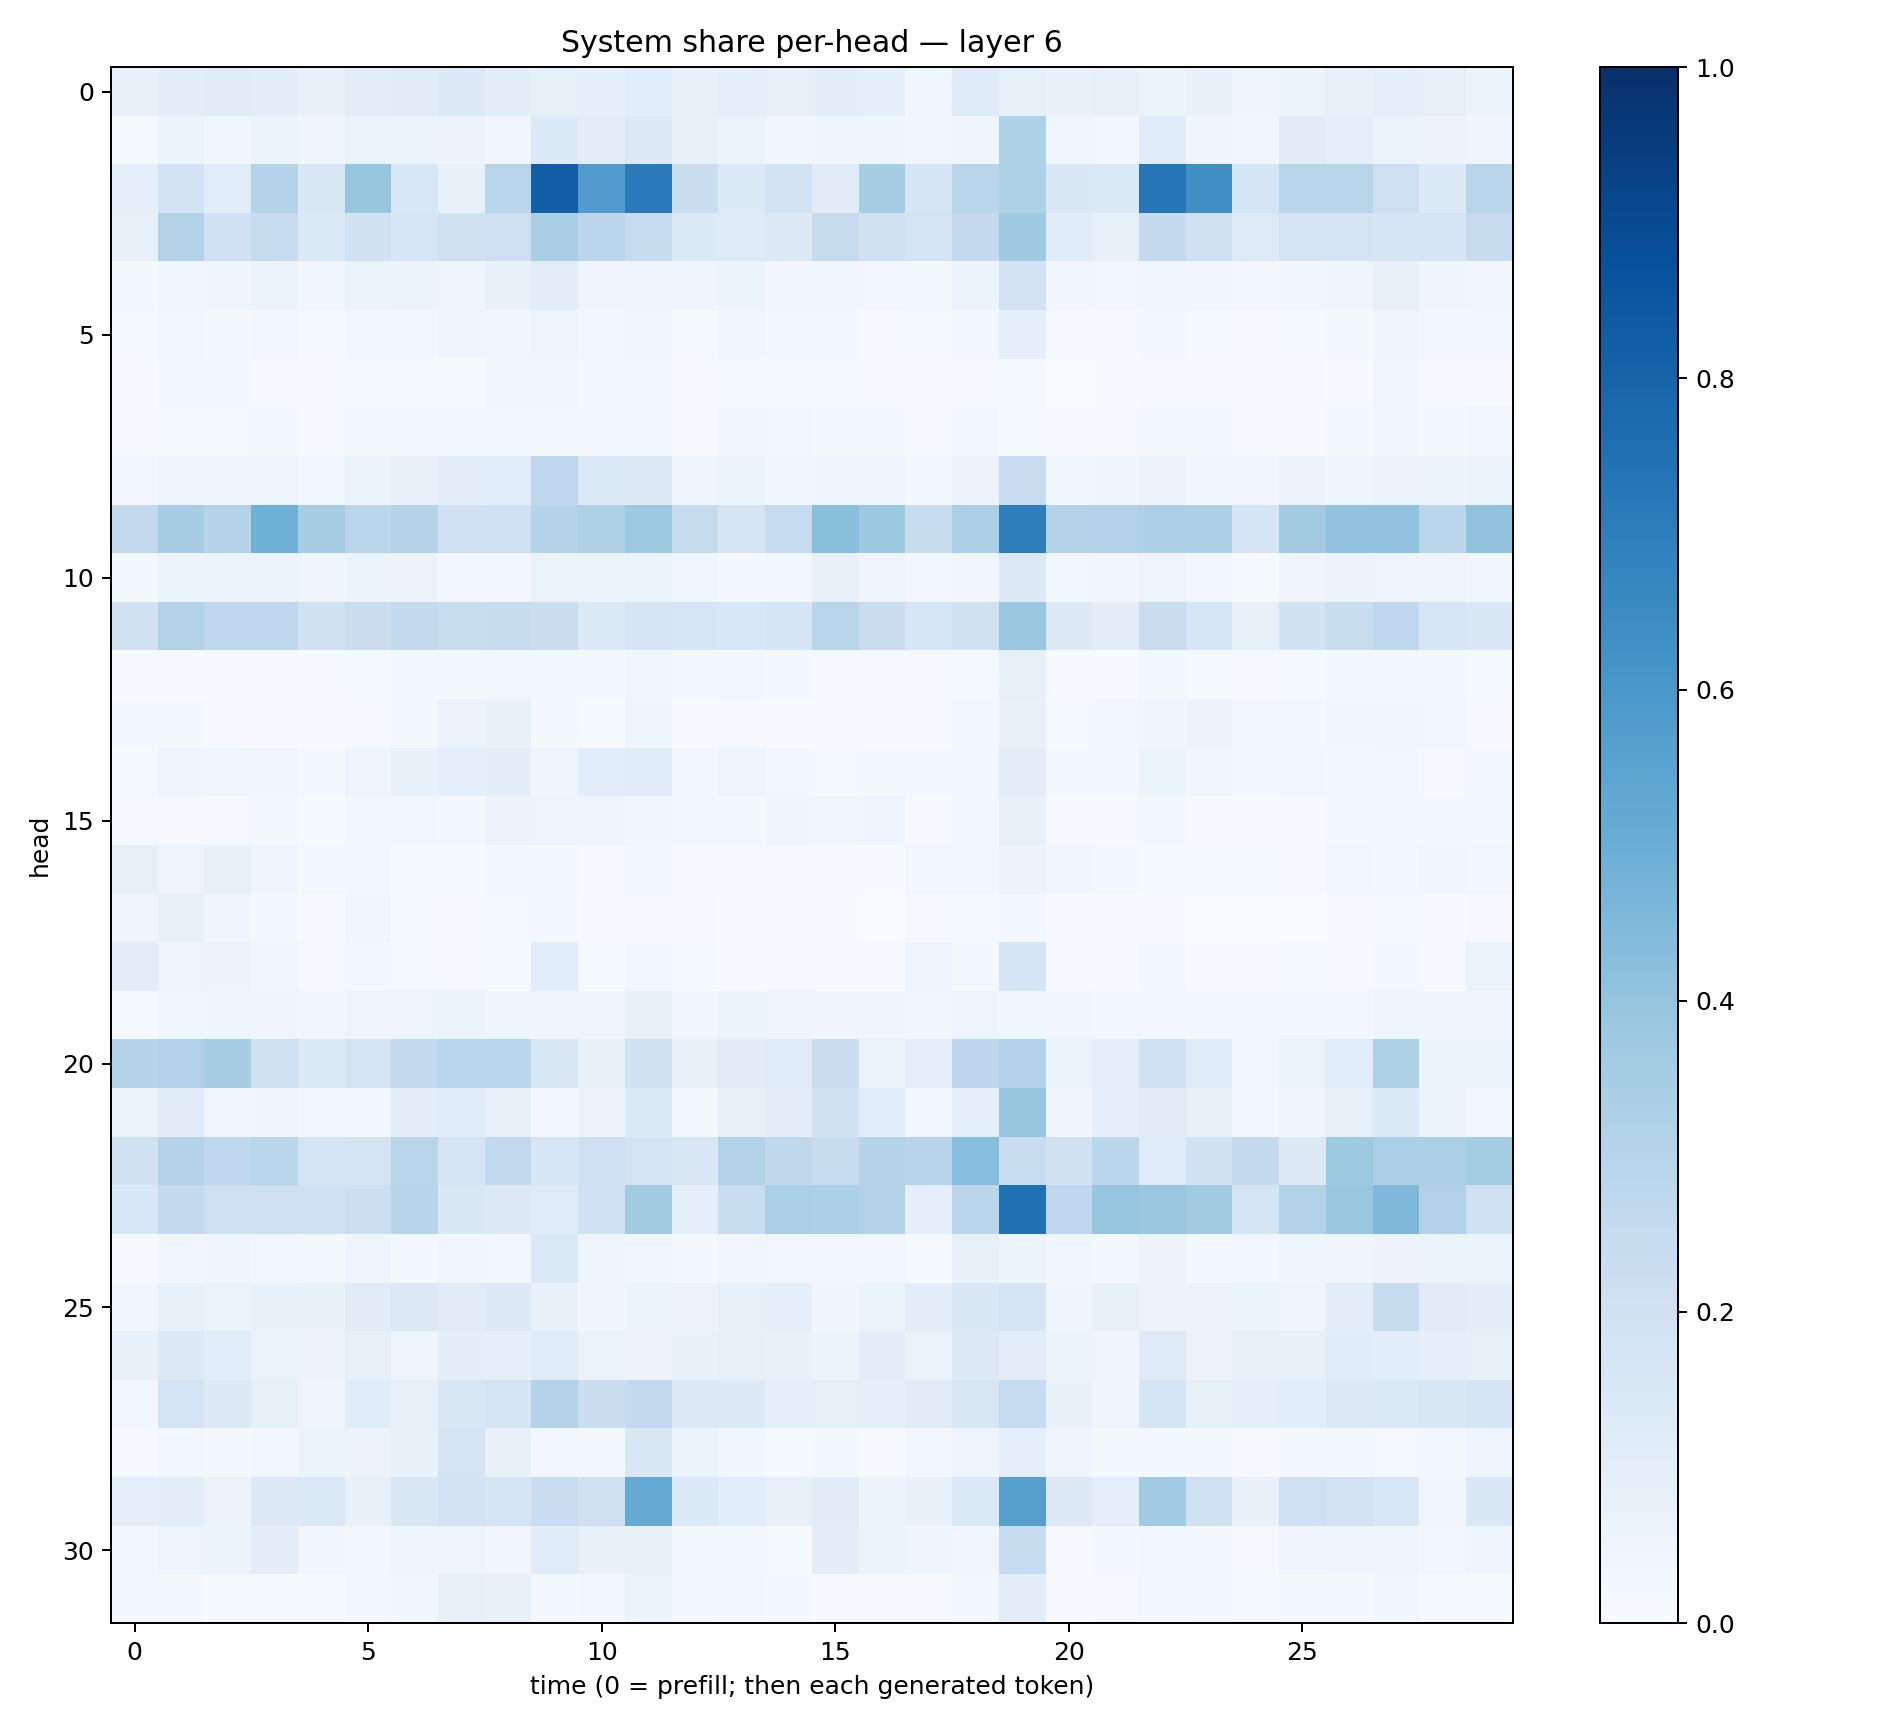

Source data for this figure (header and first rows):
0.077364825, 0.0964492, 0.1105388, 0.0987695, 0.070787236, 0.102598876, 0.11301202, 0.12902941, 0.094947845, 0.08512952, 0.08838454, 0.1081466, 0.07266176, 0.08957862, 0.0802219, 0.09653034, 0.09089957, 0.0382844, 0.122423254, 0.083086, 0.06755664, 0.07101313, 0.05870599, 0.06983876
0.01406, 0.05887, 0.03795, 0.06094, 0.0395, 0.06489, 0.05887, 0.05512, 0.03453, 0.1331, 0.09482, 0.1302, 0.07071, 0.05907, 0.03848, 0.04313, 0.0401, 0.03602, 0.04591, 0.3228, 0.03673, 0.02869, 0.1134, 0.03931
0.08707, 0.1801, 0.1072, 0.3029, 0.1521, 0.3932, 0.1547, 0.07123, 0.2902, 0.8181, 0.5761, 0.7119, 0.2222, 0.1361, 0.1817, 0.1105, 0.3508, 0.1663, 0.2905, 0.3207, 0.1441, 0.1343, 0.7269, 0.6338
0.08573, 0.3119, 0.2025, 0.2406, 0.1397, 0.191, 0.1635, 0.1955, 0.212, 0.3366, 0.2828, 0.2416, 0.1332, 0.1239, 0.1272, 0.2458, 0.1881, 0.1779, 0.25, 0.3707, 0.1137, 0.08281, 0.2556, 0.1956
0.01947, 0.03498, 0.04414, 0.05433, 0.03747, 0.06256, 0.0608, 0.04929, 0.07506, 0.09827, 0.0434, 0.04437, 0.0423, 0.05352, 0.03443, 0.03714, 0.02821, 0.02221, 0.0593, 0.1829, 0.03217, 0.02862, 0.03652, 0.0319
0.0124, 0.02623, 0.01762, 0.02987, 0.01256, 0.02717, 0.02679, 0.04279, 0.0389, 0.04759, 0.02761, 0.03726, 0.01457, 0.03166, 0.01914, 0.0194, 0.01127, 0.01544, 0.02558, 0.09278, 0.01045, 0.01117, 0.02035, 0.01304
0.007347, 0.01684, 0.01792, 0.01068, 0.006686, 0.0122, 0.01413, 0.01399, 0.03225, 0.03812, 0.02205, 0.02652, 0.007438, 0.01481, 0.01263, 0.01249, 0.008174, 0.004784, 0.009328, 0.01453, 0.003595, 0.004492, 0.01011, 0.006509
0.00521, 0.01297, 0.01441, 0.01727, 0.01131, 0.02257, 0.02098, 0.01945, 0.02326, 0.01706, 0.01827, 0.01987, 0.01145, 0.03148, 0.02571, 0.01746, 0.02023, 0.01041, 0.02654, 0.01363, 0.009658, 0.009659, 0.01622, 0.01585
0.02659, 0.03916, 0.04303, 0.04742, 0.02652, 0.06476, 0.07553, 0.09965, 0.1056, 0.2672, 0.1381, 0.1279, 0.04614, 0.05225, 0.03755, 0.0401, 0.04081, 0.02925, 0.05543, 0.2282, 0.0354, 0.04333, 0.05777, 0.03326
0.2601, 0.3483, 0.2993, 0.4911, 0.3471, 0.2817, 0.3053, 0.2018, 0.208, 0.3013, 0.3238, 0.3739, 0.2455, 0.1677, 0.2496, 0.423, 0.3767, 0.2377, 0.3339, 0.697, 0.3134, 0.3188, 0.3264, 0.3308
0.02041, 0.05178, 0.06056, 0.05319, 0.04474, 0.06117, 0.05647, 0.03091, 0.02646, 0.063, 0.05251, 0.06359, 0.03866, 0.02309, 0.02469, 0.07614, 0.05026, 0.02944, 0.03582, 0.1295, 0.02956, 0.03248, 0.04875, 0.03101
0.188, 0.3144, 0.2683, 0.2667, 0.1946, 0.2247, 0.2611, 0.2337, 0.2405, 0.221, 0.1343, 0.1653, 0.1631, 0.154, 0.1676, 0.291, 0.2205, 0.1604, 0.1991, 0.388, 0.1265, 0.09858, 0.2268, 0.1585
0.006934, 0.00567, 0.00736, 0.008765, 0.007029, 0.01368, 0.02222, 0.02341, 0.03059, 0.02317, 0.01667, 0.03774, 0.01663, 0.02408, 0.01599, 0.009879, 0.01041, 0.0107, 0.01516, 0.08498, 0.006913, 0.007458, 0.01722, 0.01243
0.01797, 0.01636, 0.01135, 0.00924, 0.00497, 0.008738, 0.01881, 0.05591, 0.06781, 0.01818, 0.01494, 0.03987, 0.006575, 0.008813, 0.005715, 0.00864, 0.009208, 0.005471, 0.01709, 0.07759, 0.01375, 0.024, 0.04647, 0.05524
0.01491, 0.04888, 0.03754, 0.0318, 0.01888, 0.04873, 0.06641, 0.08628, 0.0957, 0.0448, 0.1071, 0.1134, 0.02932, 0.05068, 0.03069, 0.01431, 0.02102, 0.01764, 0.0275, 0.1033, 0.01783, 0.0161, 0.05354, 0.03306
0.008968, 0.01015, 0.01085, 0.01641, 0.01304, 0.03062, 0.02378, 0.01998, 0.05727, 0.04898, 0.04535, 0.03903, 0.01706, 0.02123, 0.03952, 0.03475, 0.03935, 0.01119, 0.02402, 0.07037, 0.009516, 0.009317, 0.01762, 0.01077
0.08199, 0.04722, 0.07064, 0.04664, 0.02115, 0.02412, 0.0128, 0.01296, 0.01873, 0.01669, 0.008516, 0.01678, 0.0115, 0.008838, 0.01004, 0.006752, 0.007167, 0.02991, 0.03016, 0.05845, 0.03323, 0.01691, 0.01536, 0.01505
0.04871, 0.07618, 0.0425, 0.0234, 0.007783, 0.03171, 0.0119, 0.01164, 0.01198, 0.01911, 0.005501, 0.01049, 0.008777, 0.006841, 0.008516, 0.006321, 0.003516, 0.009714, 0.01271, 0.02114, 0.006991, 0.005826, 0.005137, 0.003797
0.09987, 0.04985, 0.05727, 0.03423, 0.01021, 0.02089, 0.01222, 0.008473, 0.01196, 0.108, 0.01235, 0.02344, 0.01369, 0.005439, 0.01148, 0.01153, 0.00817, 0.04587, 0.01948, 0.169, 0.009217, 0.005315, 0.02168, 0.005202
0.01457, 0.0373, 0.04557, 0.03994, 0.03197, 0.04833, 0.05062, 0.05108, 0.04659, 0.04505, 0.04231, 0.07757, 0.03325, 0.05283, 0.05004, 0.04574, 0.04537, 0.03529, 0.04936, 0.03797, 0.03241, 0.02158, 0.0226, 0.02017
0.3021, 0.3165, 0.3498, 0.199, 0.1335, 0.1746, 0.2573, 0.2871, 0.2918, 0.1471, 0.07553, 0.1912, 0.07279, 0.1097, 0.1186, 0.2253, 0.06257, 0.09069, 0.2745, 0.3184, 0.06065, 0.0936, 0.2028, 0.1159
0.06139, 0.111, 0.03362, 0.04637, 0.02654, 0.02994, 0.09839, 0.1143, 0.07055, 0.02983, 0.05765, 0.1336, 0.01664, 0.08109, 0.1044, 0.1909, 0.1088, 0.01944, 0.09336, 0.3928, 0.04624, 0.09263, 0.1102, 0.07758
0.1923, 0.3039, 0.2682, 0.2868, 0.1694, 0.177, 0.2908, 0.1705, 0.2636, 0.1565, 0.2048, 0.1737, 0.1508, 0.3141, 0.2729, 0.2413, 0.3038, 0.2933, 0.4301, 0.2325, 0.1946, 0.2874, 0.1201, 0.1897
0.1558, 0.2578, 0.2114, 0.2116, 0.2088, 0.2187, 0.2938, 0.1414, 0.132, 0.1196, 0.1999, 0.36, 0.08862, 0.2342, 0.3354, 0.3315, 0.3108, 0.08723, 0.2824, 0.7492, 0.2673, 0.3983, 0.3877, 0.363
0.009259, 0.03172, 0.04017, 0.03047, 0.02044, 0.04033, 0.02293, 0.03261, 0.02918, 0.1387, 0.04383, 0.03731, 0.01924, 0.03484, 0.02751, 0.02716, 0.02587, 0.01322, 0.073, 0.0516, 0.03198, 0.01796, 0.05503, 0.02272
0.03199, 0.0769, 0.06611, 0.06941, 0.06695, 0.1102, 0.1263, 0.1116, 0.1322, 0.06655, 0.0463, 0.05373, 0.057, 0.07886, 0.09312, 0.03934, 0.06045, 0.09379, 0.1431, 0.166, 0.04532, 0.07561, 0.05605, 0.0559
0.06867, 0.1309, 0.1061, 0.06484, 0.05647, 0.08028, 0.04645, 0.1013, 0.08672, 0.1174, 0.06455, 0.05645, 0.06775, 0.07946, 0.07534, 0.05327, 0.09764, 0.06251, 0.1276, 0.1034, 0.05218, 0.04531, 0.1248, 0.05584
0.02943, 0.178, 0.1291, 0.08563, 0.04879, 0.1162, 0.07863, 0.1511, 0.1773, 0.3063, 0.2196, 0.2616, 0.129, 0.1286, 0.08715, 0.08362, 0.09359, 0.1112, 0.1523, 0.2496, 0.06818, 0.04643, 0.1693, 0.08314
0.01002, 0.0285, 0.01609, 0.02927, 0.05316, 0.05517, 0.06965, 0.177, 0.07335, 0.02675, 0.01563, 0.1512, 0.05166, 0.03626, 0.01438, 0.01651, 0.009308, 0.02558, 0.04875, 0.09333, 0.04314, 0.0209, 0.0228, 0.02107
0.08598, 0.09809, 0.0555, 0.1302, 0.1391, 0.07778, 0.149, 0.1808, 0.1655, 0.2281, 0.1973, 0.5191, 0.1367, 0.1076, 0.08154, 0.1128, 0.05332, 0.06941, 0.1386, 0.5608, 0.1272, 0.08854, 0.3641, 0.2081
0.02793, 0.04917, 0.05254, 0.1008, 0.03179, 0.02653, 0.04076, 0.04808, 0.03448, 0.1167, 0.0705, 0.07156, 0.01983, 0.01611, 0.01349, 0.09607, 0.05364, 0.04008, 0.03395, 0.2441, 0.009969, 0.01774, 0.03042, 0.01895
0.01575, 0.02219, 0.01484, 0.01508, 0.01359, 0.02551, 0.03656, 0.08108, 0.07128, 0.02226, 0.02662, 0.05951, 0.01563, 0.02778, 0.02111, 0.01059, 0.01, 0.009759, 0.02218, 0.1049, 0.006127, 0.009829, 0.02941, 0.02185
